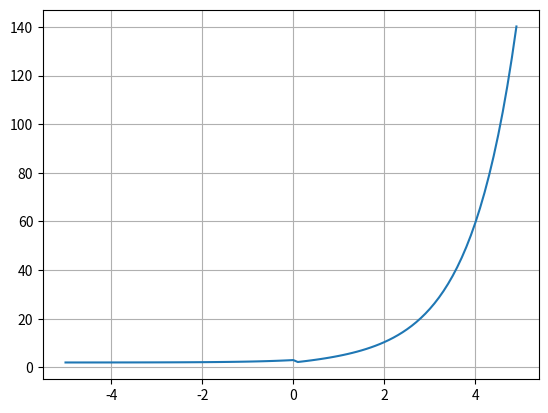

This figure's Python source:
import numpy as np
import matplotlib.pyplot as plt

def selu(x, alpha):

    return (x>0)*x + (x<=0)+(alpha+(np.exp(x)-1))

x = np.arange(-5, 5, 0.1)
y = selu(x, 2)

plt.plot(x, y)
plt.grid()
plt.show()